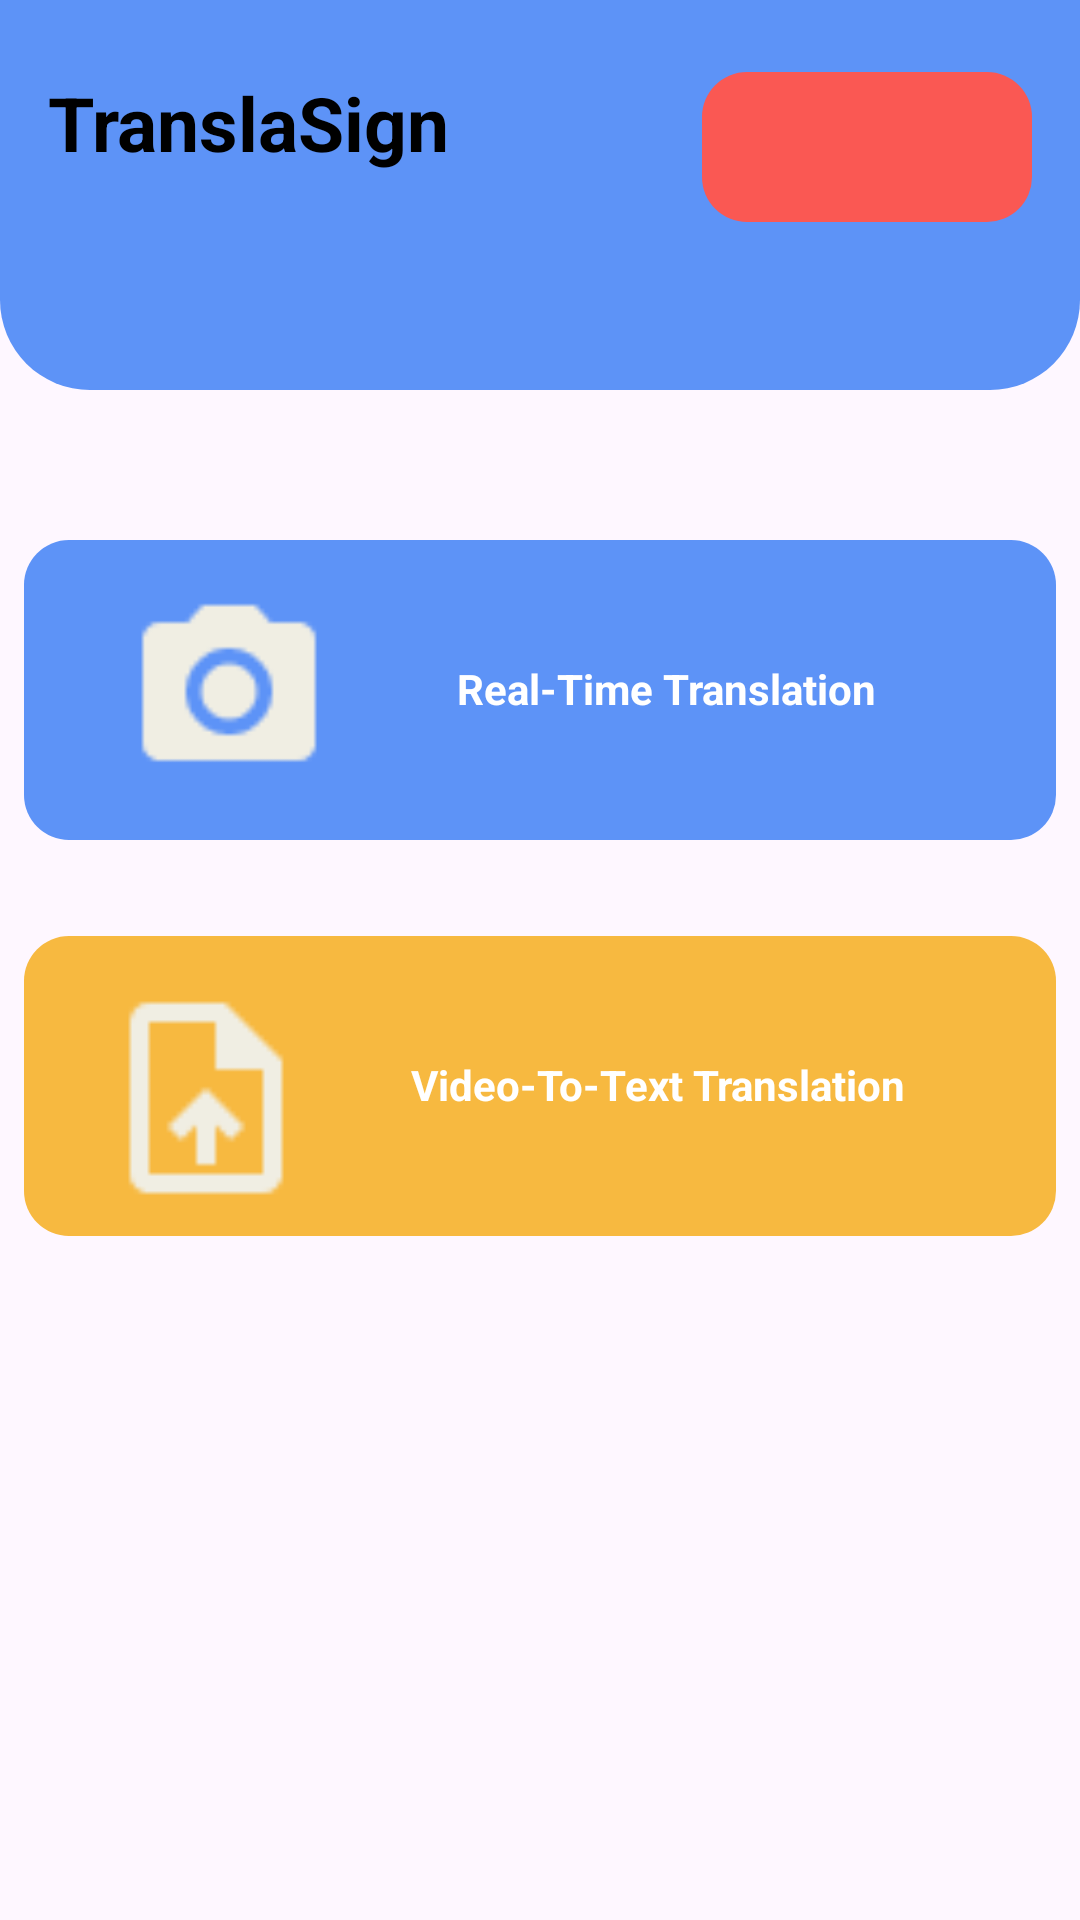

Android layout source for this screen:
<!-- AndroidManifest.xml: application theme Theme.TranslaSign -->
<!-- res/layout/fragment_dashboard.xml -->
<?xml version="1.0" encoding="utf-8"?>
<androidx.constraintlayout.widget.ConstraintLayout xmlns:android="http://schemas.android.com/apk/res/android"
    xmlns:app="http://schemas.android.com/apk/res-auto"
    xmlns:tools="http://schemas.android.com/tools"
    android:id="@+id/main"
    android:layout_width="match_parent"
    android:layout_height="match_parent"
    tools:context=".dashboard.DashboardFragment">

    <LinearLayout
        android:layout_width="match_parent"
        android:layout_height="wrap_content"
        android:orientation="vertical"
        app:layout_constraintEnd_toEndOf="parent"
        app:layout_constraintStart_toStartOf="parent"
        app:layout_constraintTop_toTopOf="parent">

        <LinearLayout
            android:layout_width="match_parent"
            android:layout_height="130dp"
            android:background="@drawable/top_dashboard"
            android:orientation="vertical">

            <androidx.constraintlayout.widget.ConstraintLayout
                android:layout_width="match_parent"
                android:layout_height="match_parent">

                <LinearLayout
                    android:layout_width="110dp"
                    android:layout_height="50dp"
                    android:layout_marginTop="24dp"
                    android:layout_marginEnd="16dp"
                    android:background="@drawable/user_profile_btn"
                    android:orientation="vertical"
                    app:layout_constraintEnd_toEndOf="parent"
                    app:layout_constraintTop_toTopOf="parent">

                    <androidx.constraintlayout.widget.ConstraintLayout
                        android:layout_width="match_parent"
                        android:layout_height="match_parent">

                        <ImageView
                            android:id="@+id/imageView2"
                            android:layout_width="31dp"
                            android:layout_height="31dp"
                            android:layout_marginTop="8dp"
                            android:layout_marginEnd="8dp"
                            android:importantForAccessibility="no"
                            android:src="@drawable/account_circle_24px"
                            app:tint="@color/base_black"
                            app:layout_constraintEnd_toEndOf="parent"
                            app:layout_constraintTop_toTopOf="parent" />

                        <TextView
                            android:id="@+id/textView2"
                            android:layout_width="wrap_content"
                            android:layout_height="wrap_content"
                            android:layout_marginStart="8dp"
                            android:layout_marginTop="16dp"
                            android:textStyle="bold"
                            tools:text="Guest"
                            app:layout_constraintStart_toStartOf="parent"
                            app:layout_constraintTop_toTopOf="parent"
                            android:textColor="@color/white"/>
                    </androidx.constraintlayout.widget.ConstraintLayout>
                </LinearLayout>

                <TextView
                    android:id="@+id/textView"
                    android:layout_width="wrap_content"
                    android:layout_height="wrap_content"
                    android:layout_marginStart="16dp"
                    android:layout_marginTop="24dp"
                    android:text="@string/translasign"
                    android:textColor="@color/black"
                    android:textSize="25sp"
                    android:textStyle="bold"
                    app:layout_constraintStart_toStartOf="parent"
                    app:layout_constraintTop_toTopOf="parent" />
            </androidx.constraintlayout.widget.ConstraintLayout>
        </LinearLayout>

        <androidx.constraintlayout.widget.ConstraintLayout
            android:layout_width="match_parent"
            android:layout_height="0dp"
            android:layout_weight="1">

            <LinearLayout
                android:id="@+id/linearLayout2"
                android:layout_width="0dp"
                android:layout_height="100dp"
                android:layout_marginStart="8dp"
                android:layout_marginTop="50dp"
                android:layout_marginEnd="8dp"
                android:background="@drawable/live_camera_btn"
                android:orientation="vertical"
                app:layout_constraintEnd_toEndOf="parent"
                app:layout_constraintStart_toStartOf="parent"
                app:layout_constraintTop_toTopOf="parent">

                <androidx.constraintlayout.widget.ConstraintLayout
                    android:id="@+id/btn_camera"
                    android:layout_width="match_parent"
                    android:layout_height="match_parent">

                    <ImageView
                        android:id="@+id/imageView4"
                        android:layout_width="86dp"
                        android:layout_height="69dp"
                        android:layout_marginTop="16dp"
                        android:layout_marginEnd="8dp"
                        android:importantForAccessibility="no"
                        android:src="@drawable/camera_icon"
                        app:layout_constraintEnd_toStartOf="@+id/textView3"
                        app:layout_constraintStart_toStartOf="parent"
                        app:layout_constraintTop_toTopOf="parent" />

                    <TextView
                        android:id="@+id/textView3"
                        android:layout_width="wrap_content"
                        android:layout_height="wrap_content"
                        android:layout_marginTop="40dp"
                        android:layout_marginEnd="60dp"
                        android:text="@string/real_time_translation"
                        android:textColor="@color/white"
                        android:textStyle="bold"
                        app:layout_constraintEnd_toEndOf="parent"
                        app:layout_constraintTop_toTopOf="parent" />
                </androidx.constraintlayout.widget.ConstraintLayout>
            </LinearLayout>

            <LinearLayout
                android:layout_width="0dp"
                android:layout_height="100dp"
                android:layout_marginStart="8dp"
                android:layout_marginTop="32dp"
                android:layout_marginEnd="8dp"
                android:background="@drawable/video_image_btn"
                android:orientation="vertical"
                app:layout_constraintEnd_toEndOf="parent"
                app:layout_constraintStart_toStartOf="parent"
                app:layout_constraintTop_toBottomOf="@+id/linearLayout2">

                <androidx.constraintlayout.widget.ConstraintLayout
                    android:id="@+id/btn_video_translation"
                    android:layout_width="match_parent"
                    android:layout_height="match_parent">

                    <ImageView
                        android:id="@+id/imageView5"
                        android:layout_width="76dp"
                        android:layout_height="76dp"
                        android:layout_marginTop="16dp"
                        android:layout_marginEnd="8dp"
                        android:importantForAccessibility="no"
                        android:src="@drawable/upload_icon"
                        app:layout_constraintEnd_toStartOf="@+id/textView4"
                        app:layout_constraintStart_toStartOf="parent"
                        app:layout_constraintTop_toTopOf="parent" />

                    <TextView
                        android:id="@+id/textView4"
                        android:layout_width="wrap_content"
                        android:layout_height="wrap_content"
                        android:layout_marginTop="40dp"
                        android:layout_marginEnd="50dp"
                        android:text="@string/video_to_text_translation"
                        android:textColor="@color/white"
                        android:textStyle="bold"
                        app:layout_constraintEnd_toEndOf="parent"
                        app:layout_constraintTop_toTopOf="parent" />
                </androidx.constraintlayout.widget.ConstraintLayout>
            </LinearLayout>

        </androidx.constraintlayout.widget.ConstraintLayout>
    </LinearLayout>
</androidx.constraintlayout.widget.ConstraintLayout>
<!-- resources referenced by this layout -->
<resources>
  <color name="base_black">#242325</color>
  <color name="black">#FF000000</color>
  <color name="white">#FFFFFFFF</color>
  <!-- drawable camera_icon: png bitmap (drawable-hdpi, 878 bytes) -->
  <!-- drawable live_camera_btn (drawable) -->
  <?xml version="1.0" encoding="utf-8"?>
  <selector xmlns:android="http://schemas.android.com/apk/res/android">
  <item>
      <shape>
          <solid android:color="@color/blue"/>
          <corners android:radius="15dp"/>
      </shape>
  </item>
  </selector>
  <!-- drawable top_dashboard (drawable) -->
  <?xml version="1.0" encoding="utf-8"?>
  <selector xmlns:android="http://schemas.android.com/apk/res/android">
      <item>
          <shape>
              <solid android:color="@color/blue" />
              <corners android:bottomLeftRadius="30dp" android:bottomRightRadius="30dp" />
          </shape>
      </item>
  </selector>
  <!-- drawable upload_icon: png bitmap (drawable-hdpi, 566 bytes) -->
  <!-- drawable user_profile_btn (drawable) -->
  <?xml version="1.0" encoding="utf-8"?>
  <selector xmlns:android="http://schemas.android.com/apk/res/android">
      <item>
          <shape>
              <solid android:color="@color/red" />
              <corners android:radius="15dp" />
          </shape>
      </item>
  </selector>
  <!-- drawable video_image_btn (drawable) -->
  <?xml version="1.0" encoding="utf-8"?>
  <selector xmlns:android="http://schemas.android.com/apk/res/android">
      <item>
          <shape>
              <solid android:color="@color/yellow" />
              <corners android:radius="15dp" />
          </shape>
      </item>
  </selector>
  <string name="real_time_translation">Real-Time Translation</string>
  <string name="translasign">TranslaSign</string>
  <string name="video_to_text_translation">Video-To-Text Translation</string>
  <style name="Theme.TranslaSign" parent="Base.Theme.TranslaSign" />
  <color name="blue">#5D93F7</color>
  <color name="red">#FA5853</color>
  <color name="yellow">#F7B940</color>
  <style name="Base.Theme.TranslaSign" parent="Theme.Material3.DayNight.NoActionBar">
      </style>
</resources>
